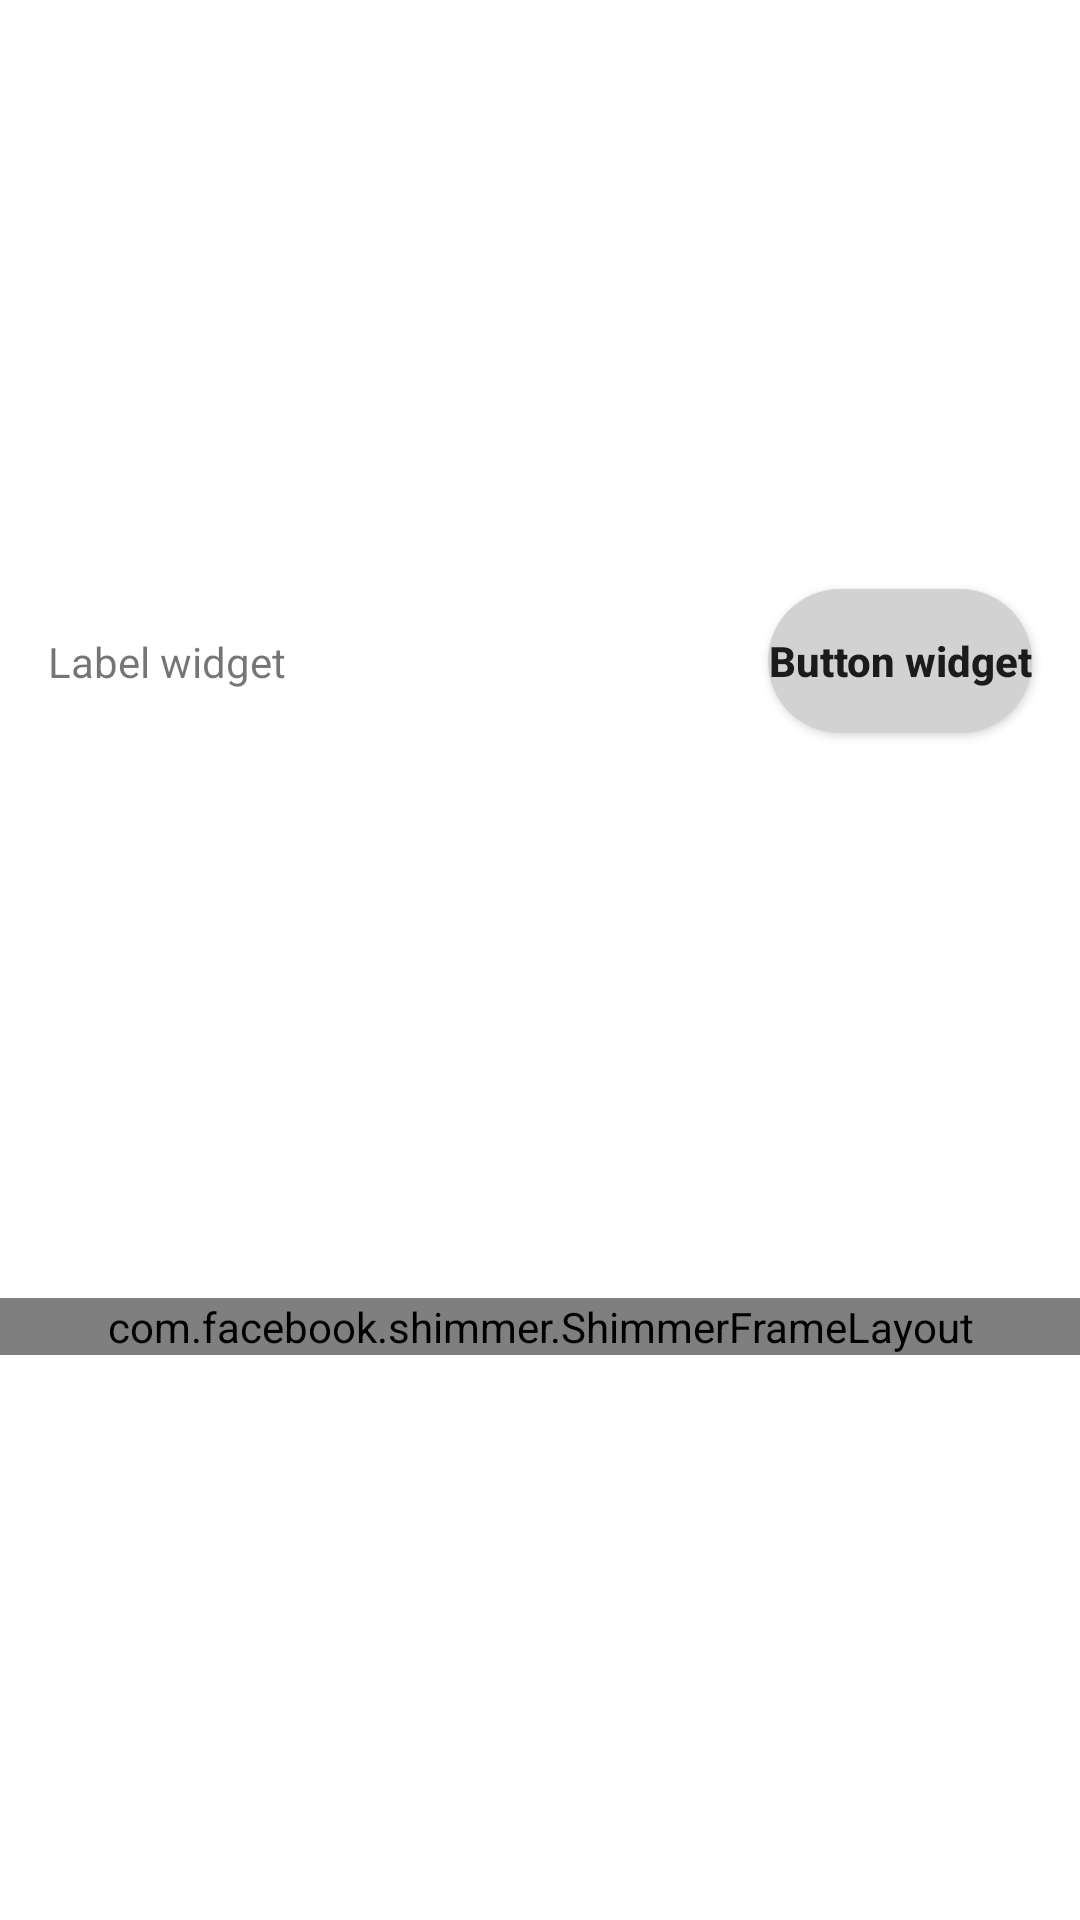

Write the Android layout XML for this screen, with the resource values it uses.
<!-- AndroidManifest.xml: application theme Theme.HomeCITI -->
<!-- res/layout/layout_general_home_partner.xml -->
<?xml version="1.0" encoding="utf-8"?>
<androidx.constraintlayout.widget.ConstraintLayout
    xmlns:android="http://schemas.android.com/apk/res/android"
    xmlns:app="http://schemas.android.com/apk/res-auto"
    xmlns:tools="http://schemas.android.com/tools"
    android:layout_width="match_parent"
    android:layout_height="wrap_content"
    android:paddingTop="8dp"
    android:paddingBottom="8dp">

    
    <androidx.constraintlayout.widget.ConstraintLayout
        android:id="@+id/cl_contentWidget"
        android:layout_width="match_parent"
        android:layout_height="wrap_content"
        app:layout_constraintStart_toStartOf="parent"
        app:layout_constraintEnd_toEndOf="parent"
        app:layout_constraintTop_toTopOf="parent"
        app:layout_constraintBottom_toTopOf="@+id/shimmer_layout_general">

        <androidx.constraintlayout.widget.ConstraintLayout
            android:id="@+id/cl_header"
            android:layout_width="match_parent"
            android:layout_height="wrap_content"
            android:layout_marginStart="8dp"
            android:layout_marginEnd="8dp"
            app:layout_constraintTop_toTopOf="parent"
            app:layout_constraintStart_toStartOf="parent"
            app:layout_constraintEnd_toEndOf="parent">

            <androidx.appcompat.widget.AppCompatTextView
                android:id="@+id/lbl_general"
                android:layout_width="wrap_content"
                android:layout_height="wrap_content"
                android:layout_marginStart="8dp"
                android:layout_marginTop="8dp"
                android:layout_marginBottom="8dp"
                android:text="@string/lbl_widget"
                app:layout_constraintBottom_toBottomOf="parent"
                app:layout_constraintStart_toStartOf="parent"
                app:layout_constraintTop_toTopOf="parent" />

            <androidx.appcompat.widget.AppCompatButton
                android:id="@+id/btn_general_seemore"
                android:layout_width="wrap_content"
                android:layout_height="wrap_content"
                android:layout_marginEnd="8dp"
                android:layout_marginTop="8dp"
                android:layout_marginBottom="8dp"
                android:text="@string/btn_widget"
                android:background="@drawable/background_btn_seemore"
                android:textAllCaps="false"
                android:textStyle="bold"
                app:layout_constraintBottom_toBottomOf="parent"
                app:layout_constraintEnd_toEndOf="parent"
                app:layout_constraintTop_toTopOf="parent" />

        </androidx.constraintlayout.widget.ConstraintLayout>

        <androidx.recyclerview.widget.RecyclerView
            android:id="@+id/rv_general"
            android:layout_width="match_parent"
            android:layout_height="wrap_content"
            android:layout_marginStart="8dp"
            android:layout_marginEnd="8dp"
            android:overScrollMode="never"
            app:layout_constraintEnd_toEndOf="parent"
            app:layout_constraintHorizontal_bias="0.0"
            app:layout_constraintStart_toStartOf="parent"
            app:layout_constraintTop_toBottomOf="@+id/cl_header"
            tools:listitem="@layout/item_home_general">

        </androidx.recyclerview.widget.RecyclerView>

        <androidx.constraintlayout.widget.ConstraintLayout
            android:id="@+id/cl_uploadRecyclerGeneral"
            android:layout_width="wrap_content"
            android:layout_height="wrap_content"
            android:layout_marginBottom="16dp"
            android:visibility="gone"
            app:layout_constraintBottom_toBottomOf="parent"
            app:layout_constraintEnd_toEndOf="parent"
            app:layout_constraintStart_toStartOf="parent"
            app:layout_constraintTop_toBottomOf="@+id/rv_general">

            <androidx.appcompat.widget.AppCompatTextView
                android:id="@+id/txt_uploadStatusGeneral"
                android:layout_width="wrap_content"
                android:layout_height="wrap_content"
                android:layout_marginStart="8dp"
                android:layout_marginTop="8dp"
                android:layout_marginBottom="8dp"
                android:text="Sorry, something went wrong on General"
                app:layout_constraintBottom_toTopOf="@+id/btn_retryUploadGeneral"
                app:layout_constraintEnd_toEndOf="parent"
                app:layout_constraintStart_toStartOf="parent"
                app:layout_constraintTop_toTopOf="parent" />

            <androidx.appcompat.widget.AppCompatButton
                android:id="@+id/btn_retryUploadGeneral"
                android:layout_width="wrap_content"
                android:layout_height="wrap_content"
                android:text="Retry Upload widget"
                android:textStyle="bold"
                app:layout_constraintBottom_toBottomOf="parent"
                app:layout_constraintEnd_toEndOf="parent"
                app:layout_constraintStart_toStartOf="parent"
                app:layout_constraintTop_toBottomOf="@+id/txt_uploadStatusGeneral" />

        </androidx.constraintlayout.widget.ConstraintLayout>

    </androidx.constraintlayout.widget.ConstraintLayout>

    
    <com.facebook.shimmer.ShimmerFrameLayout
        android:id="@+id/shimmer_layout_general"
        android:layout_width="match_parent"
        android:layout_height="wrap_content"
        app:layout_constraintStart_toStartOf="parent"
        app:layout_constraintEnd_toEndOf="parent"
        app:layout_constraintTop_toBottomOf="@+id/cl_contentWidget"
        app:layout_constraintBottom_toBottomOf="parent"
        tools:visibility="gone">

        <include
            android:layout_width="match_parent"
            android:layout_height="wrap_content"
            layout="@layout/layout_shimmer_home_partner">
        </include>

    </com.facebook.shimmer.ShimmerFrameLayout>

</androidx.constraintlayout.widget.ConstraintLayout>
<!-- res/layout/item_home_general.xml (included above) -->
<?xml version="1.0" encoding="utf-8"?>
<layout xmlns:android="http://schemas.android.com/apk/res/android"
    xmlns:app="http://schemas.android.com/apk/res-auto"
    xmlns:tools="http://schemas.android.com/tools">

    <androidx.cardview.widget.CardView
        android:id="@+id/cv_item_general"
        android:layout_width="match_parent"
        android:layout_height="wrap_content"
        app:cardCornerRadius="5dp"
        app:cardElevation="5dp"
        android:layout_margin="5dp">

        <androidx.constraintlayout.widget.ConstraintLayout
            android:layout_width="match_parent"
            android:layout_height="match_parent"
            android:orientation="vertical">

            <ImageView
                android:id="@+id/item_icon"
                android:layout_width="wrap_content"
                android:layout_height="wrap_content"
                android:layout_marginTop="8dp"
                android:layout_marginBottom="8dp"
                android:contentDescription="@null"
                android:src="@drawable/ic_micro_app_recharge"
                app:layout_constraintBottom_toBottomOf="@id/item_text"
                app:layout_constraintEnd_toEndOf="parent"
                app:layout_constraintStart_toStartOf="parent"
                app:layout_constraintTop_toTopOf="parent"/>

            <TextView
                android:id="@+id/item_labeltag"
                android:layout_width="wrap_content"
                android:layout_height="wrap_content"
                android:layout_marginStart="0dp"
                android:layout_marginTop="0dp"
                android:layout_marginEnd="0dp"
                android:layout_marginBottom="0dp"
                app:layout_constraintEnd_toEndOf="parent"
                app:layout_constraintHeight_percent="0.28"
                app:layout_constraintTop_toTopOf="parent"
                app:layout_constraintWidth_percent="0.4"
                android:text="Nuevo"
                android:textSize="8sp"
                android:textColor="@color/white"
                android:textStyle="bold"
                android:paddingHorizontal="5dp"
                android:background="@drawable/background_item_labeltag"
                />

            <androidx.appcompat.widget.AppCompatTextView
                android:id="@+id/item_text"
                android:layout_width="0dp"
                android:layout_height="wrap_content"
                android:layout_gravity="center"
                android:layout_marginBottom="8dp"
                android:alpha="0.8"
                android:gravity="center"
                android:text="Mi item"
                android:textColor="#323232"
                android:textSize="12sp"
                android:textStyle="bold"
                app:layout_constraintBottom_toBottomOf="@id/item_icon"
                app:layout_constraintEnd_toEndOf="parent"
                app:layout_constraintStart_toStartOf="parent"
                app:layout_constraintTop_toBottomOf="@id/item_icon"
                app:layout_constraintWidth_percent="0.8"
                tools:text="@tools:sample/full_names" />
        </androidx.constraintlayout.widget.ConstraintLayout>

    </androidx.cardview.widget.CardView>

</layout>
<!-- res/layout/layout_shimmer_home_partner.xml (included above) -->
<?xml version="1.0" encoding="utf-8"?>
<androidx.constraintlayout.widget.ConstraintLayout xmlns:android="http://schemas.android.com/apk/res/android"
    xmlns:app="http://schemas.android.com/apk/res-auto"
    android:layout_width="match_parent"
    android:layout_height="match_parent"
    android:paddingTop="10dp"
    android:paddingBottom="10dp">





































    <LinearLayout
        android:layout_marginTop="8dp"
        android:id="@+id/first_layout"
        android:layout_width="match_parent"
        android:layout_height="wrap_content"
        android:orientation="horizontal"
        app:layout_constraintEnd_toEndOf="parent"
        app:layout_constraintStart_toStartOf="parent"
        app:layout_constraintTop_toTopOf="parent"
        android:baselineAligned="false"
        android:layout_marginHorizontal="8dp">


        <include
            layout="@layout/item_shimmer_general"
            android:layout_width="0dp"
            android:layout_height="wrap_content"
            android:layout_weight="1" />

        <include
            layout="@layout/item_shimmer_general"
            android:layout_width="0dp"
            android:layout_height="wrap_content"
            android:layout_weight="1"/>

        <include
            layout="@layout/item_shimmer_general"
            android:layout_width="0dp"
            android:layout_height="wrap_content"
            android:layout_weight="1"/>

    </LinearLayout>

    <LinearLayout
        android:id="@+id/second_layout"
        android:layout_width="match_parent"
        android:layout_height="wrap_content"
        android:orientation="horizontal"
        app:layout_constraintEnd_toEndOf="parent"
        app:layout_constraintStart_toStartOf="parent"
        app:layout_constraintTop_toBottomOf="@+id/first_layout"
        android:baselineAligned="false"
        android:layout_marginHorizontal="8dp">


        <include
            layout="@layout/item_shimmer_general"
            android:layout_width="0dp"
            android:layout_height="wrap_content"
            android:layout_weight="1" />

        <include
            layout="@layout/item_shimmer_general"
            android:layout_width="0dp"
            android:layout_height="wrap_content"
            android:layout_weight="1" />

        <include
            layout="@layout/item_shimmer_general"
            android:layout_width="0dp"
            android:layout_height="wrap_content"
            android:layout_weight="1" />

    </LinearLayout>

</androidx.constraintlayout.widget.ConstraintLayout>
<!-- res/layout/item_shimmer_general.xml (included above) -->
<?xml version="1.0" encoding="utf-8"?>
<androidx.constraintlayout.widget.ConstraintLayout
    xmlns:android="http://schemas.android.com/apk/res/android"
    xmlns:app="http://schemas.android.com/apk/res-auto"
    android:layout_width="match_parent"
    android:layout_height="wrap_content">

    <androidx.cardview.widget.CardView
        android:id="@+id/cv_item_general"
        android:layout_width="match_parent"
        android:layout_height="wrap_content"
        app:layout_constraintTop_toTopOf="parent"
        app:layout_constraintStart_toStartOf="parent"
        app:layout_constraintEnd_toEndOf="parent"
        app:layout_constraintBottom_toBottomOf="parent"
        app:cardCornerRadius="5dp"
        app:cardElevation="3dp"
        android:layout_margin="8dp">

        <androidx.constraintlayout.widget.ConstraintLayout
            android:layout_width="match_parent"
            android:layout_height="match_parent"
            android:orientation="vertical">

            <ImageView
                android:id="@+id/image"
                android:layout_width="60dp"
                android:layout_height="60dp"
                android:layout_gravity="center"
                android:layout_marginBottom="8dp"
                android:layout_marginTop="8dp"
                android:background="#B3B3B3"
                app:layout_constraintBottom_toTopOf="@+id/item_text"
                app:layout_constraintEnd_toEndOf="parent"
                app:layout_constraintStart_toStartOf="parent"
                app:layout_constraintTop_toTopOf="parent" />

            <androidx.appcompat.widget.AppCompatTextView
                android:id="@+id/item_text"
                android:layout_width="70dp"
                android:layout_height="wrap_content"
                android:layout_gravity="center"
                android:gravity="center"
                android:background="#B3B3B3"
                android:layout_marginBottom="8dp"
                android:layout_marginTop="8dp"
                app:layout_constraintBottom_toBottomOf="parent"
                app:layout_constraintEnd_toEndOf="parent"
                app:layout_constraintStart_toStartOf="parent"/>
        </androidx.constraintlayout.widget.ConstraintLayout>

    </androidx.cardview.widget.CardView>
</androidx.constraintlayout.widget.ConstraintLayout>
<!-- resources referenced by this layout -->
<resources>
  <color name="white">#FFFFFFFF</color>
  <!-- drawable background_btn_seemore (drawable) -->
  <?xml version="1.0" encoding="utf-8"?>
  <shape android:shape="rectangle" xmlns:android="http://schemas.android.com/apk/res/android">
      <solid android:color="#D2D2D2"></solid>
      <corners android:radius="25dp"></corners>
  </shape>
  <!-- drawable background_item_labeltag (drawable) -->
  <?xml version="1.0" encoding="utf-8"?>
  <shape xmlns:android="http://schemas.android.com/apk/res/android">
      <solid android:color="#e03333"></solid>
      <corners android:bottomLeftRadius="7dp"></corners>
  </shape>
  <!-- drawable ic_micro_app_recharge: png bitmap (mipmap-hdpi, 1508 bytes) -->
  <string name="btn_widget">Button widget</string>
  <string name="lbl_widget">Label widget</string>
  <style name="Theme.HomeCITI" parent="Theme.MaterialComponents.DayNight.DarkActionBar">
          
          <item name="colorPrimary">@color/purple_500</item>
          <item name="colorPrimaryVariant">@color/purple_700</item>
          <item name="colorOnPrimary">@color/white</item>
          
          <item name="colorSecondary">@color/teal_200</item>
          <item name="colorSecondaryVariant">@color/teal_700</item>
          <item name="colorOnSecondary">@color/black</item>
          
          <item name="android:statusBarColor" tools:targetApi="l">?attr/colorPrimaryVariant</item>
          
      </style>
  <color name="purple_500">#FF6200EE</color>
  <color name="purple_700">#FF3700B3</color>
  <color name="teal_200">#FF03DAC5</color>
  <color name="teal_700">#FF018786</color>
  <color name="black">#FF000000</color>
</resources>
